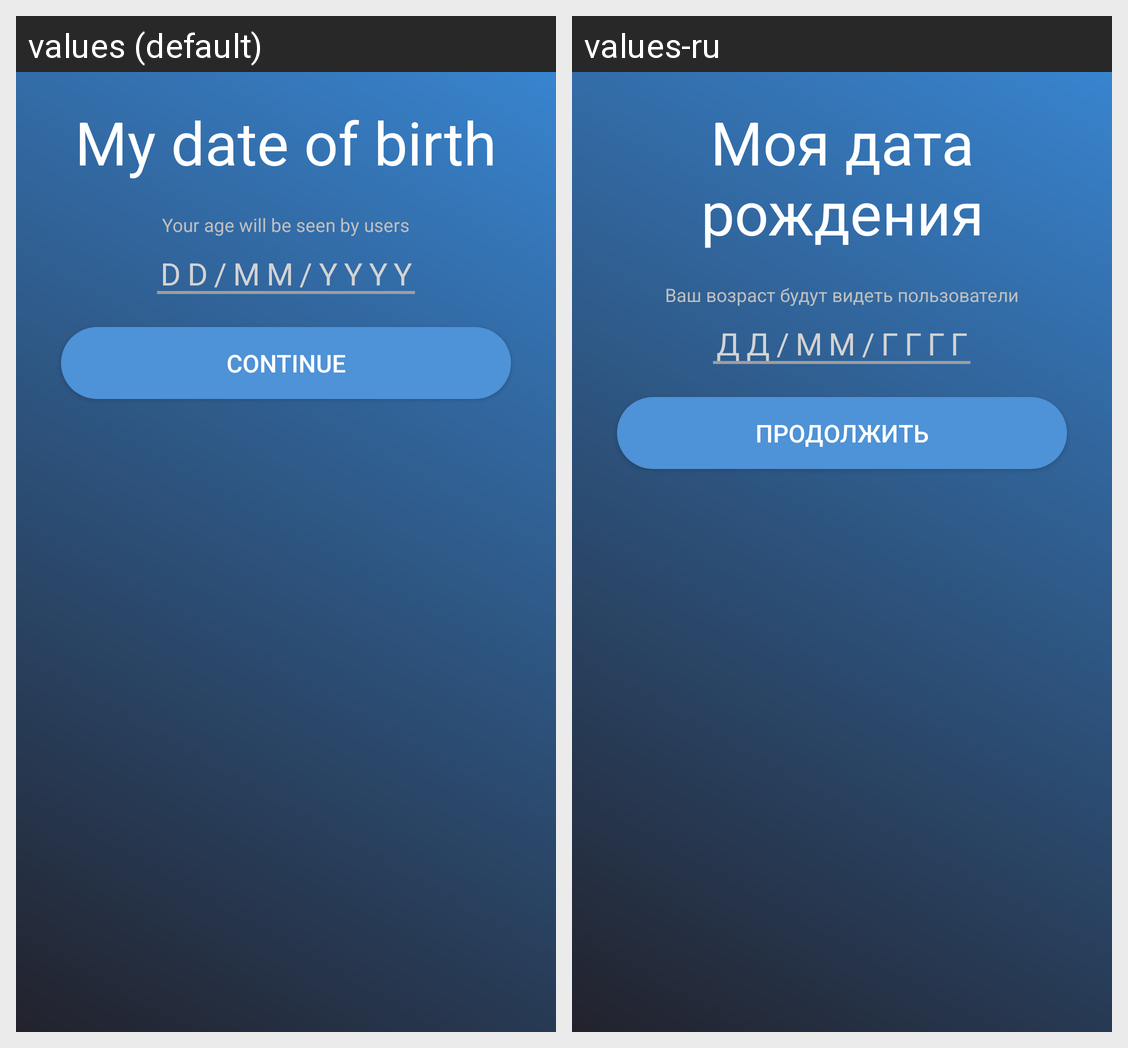

Locale-by-locale string values for the Android screen shown in this grid:
Android screen res/layout/activity_birthday.xml rendered under 2 locales, left to right: values (default), values-ru. Device: Nexus 5 (rendered at 1080×1920; each locale shown at half size, 540×960, under a caption strip naming it); theme Theme.AppCompat.Light.NoActionBar.
Strings drawn on this screen, with the default value and each locale's value (text and hints the layout hard-codes, and strings that could not be matched under every locale, appear in the picture but are not listed):

my_birthday
  values: My date of birth
  values-ru: Моя дата рождения

my_birthday_hint
  values: Your age will be seen by users
  values-ru: Ваш возраст будут видеть пользователи

birthday_hint_dmy
  values: DD/MM/YYYY
  values-ru: ДД/ММ/ГГГГ

next_btn
  values: Continue
  values-ru: Продолжить
